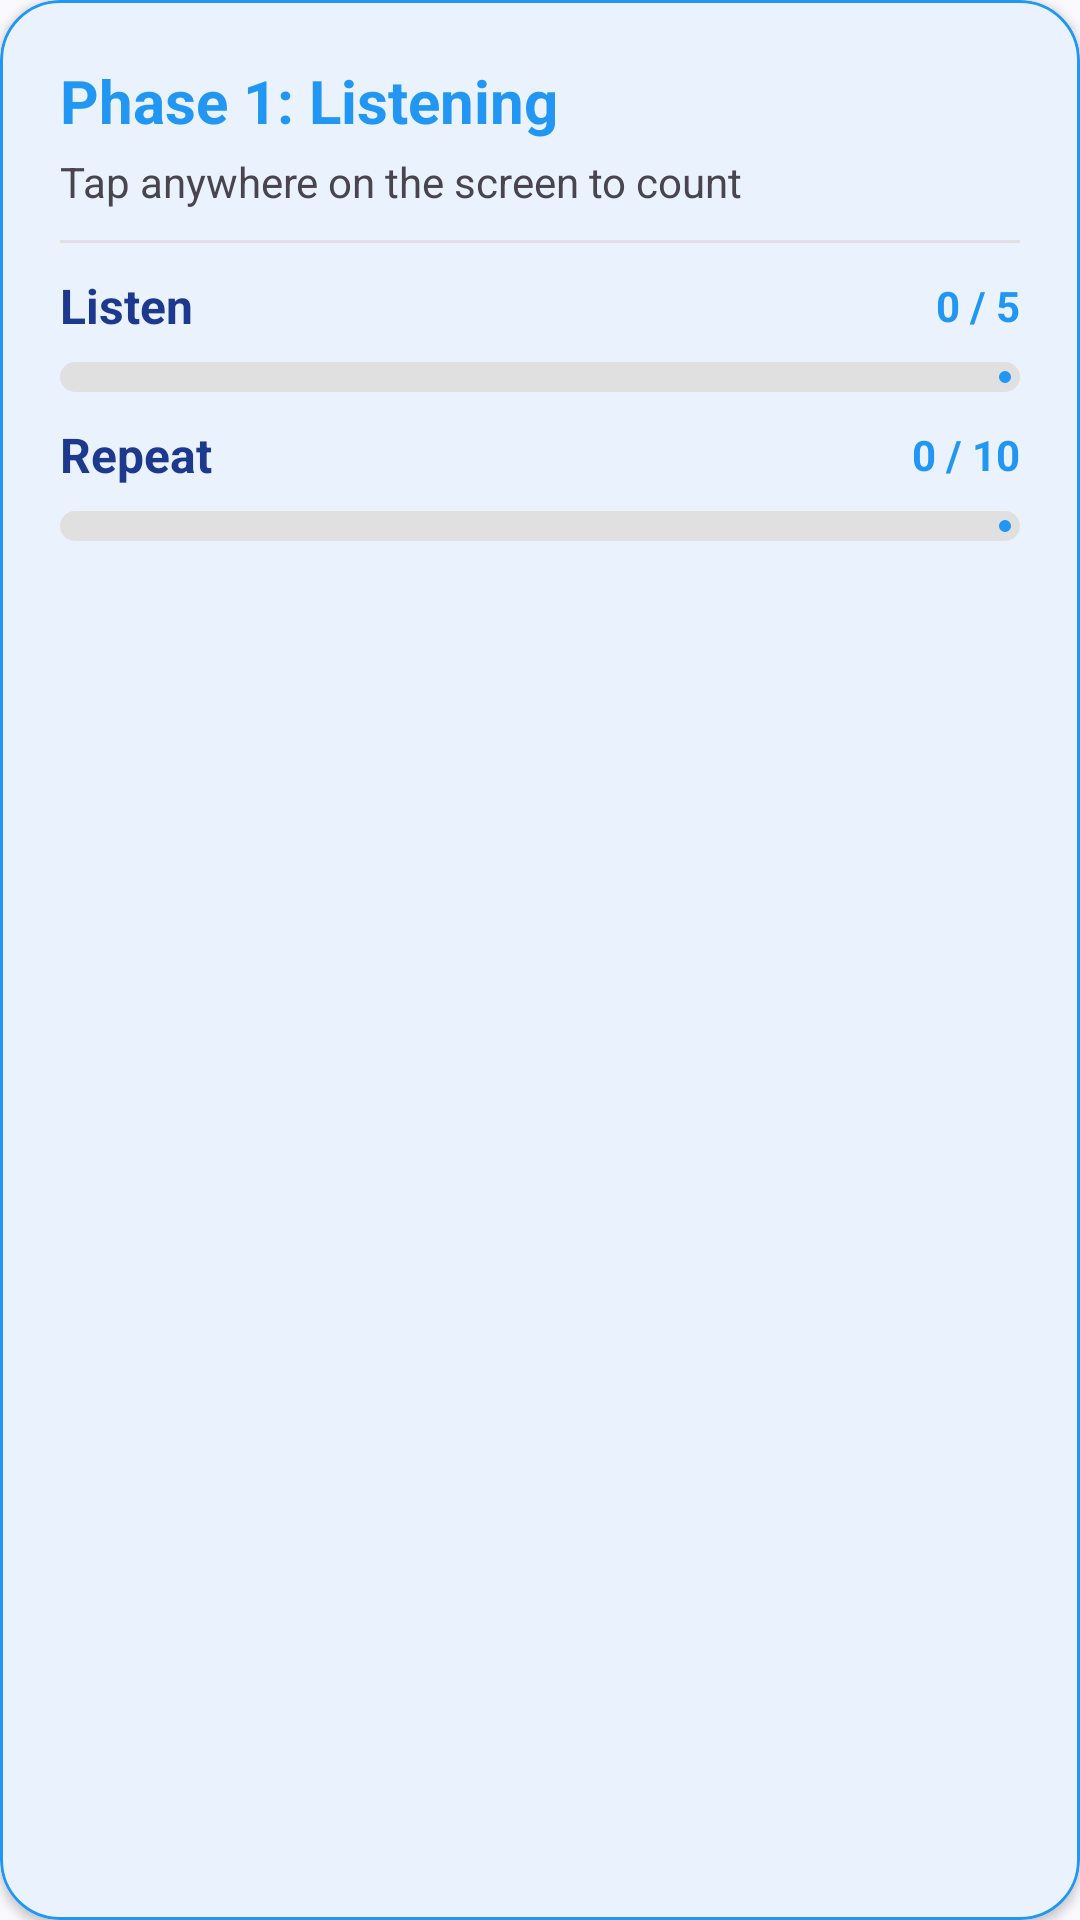

Produce the Android XML layout that renders to this screen, including the resource entries it uses.
<!-- AndroidManifest.xml: application theme Theme.QuranWords -->
<!-- res/layout/layout_task_progress.xml -->
<?xml version="1.0" encoding="utf-8"?>
<com.google.android.material.card.MaterialCardView
    xmlns:android="http://schemas.android.com/apk/res/android"
    xmlns:app="http://schemas.android.com/apk/res-auto"
    android:id="@+id/progressCard"
    android:layout_width="match_parent"
    android:layout_height="wrap_content"
    app:cardCornerRadius="20dp"
    app:cardElevation="2dp"
    app:strokeWidth="1dp"
    app:strokeColor="@color/primary">

    <LinearLayout
        android:layout_width="match_parent"
        android:layout_height="wrap_content"
        android:orientation="vertical"
        android:padding="@dimen/padding_big">

        
        <TextView
            android:id="@+id/phaseHeaderTextView"
            android:layout_width="wrap_content"
            android:layout_height="wrap_content"
            android:text="Phase 1: Listening"
            android:textColor="@color/primary"
            android:textSize="20sp"
            android:textStyle="bold" />

        <TextView
            android:id="@+id/tapInstructionTextView"
            android:layout_width="wrap_content"
            android:layout_height="wrap_content"
            android:layout_marginTop="4dp"
            android:text="Tap anywhere on the screen to count"
            android:textColor="?android:attr/textColorSecondary"
            android:textSize="14sp" />
        
        <View
            android:layout_width="match_parent"
            android:layout_height="1dp"
            android:layout_marginVertical="@dimen/margin_top"
            android:background="#E0E0E0" />

        
        <LinearLayout
            android:layout_width="match_parent"
            android:layout_height="wrap_content"
            android:gravity="center_vertical"
            android:orientation="horizontal">

            <TextView
                android:id="@+id/listenTitle"
                android:layout_width="0dp"
                android:layout_height="wrap_content"
                android:layout_weight="1"
                android:text="Listen"
                android:textColor="@color/textColor"
                android:textSize="16sp"
                android:textStyle="bold" />

            <TextView
                android:id="@+id/listenCountTextView"
                android:layout_width="wrap_content"
                android:layout_height="wrap_content"
                android:text="0 / 5"
                android:textColor="@color/primary"
                android:textSize="14sp"
                android:textStyle="bold" />
        </LinearLayout>

        <com.google.android.material.progressindicator.LinearProgressIndicator
            android:id="@+id/listenProgressIndicator"
            android:layout_width="match_parent"
            android:layout_height="wrap_content"
            android:layout_marginTop="8dp"
            android:max="5"
            app:indicatorColor="@color/primary"
            app:trackColor="#E0E0E0"
            app:trackCornerRadius="8dp"
            app:trackThickness="10dp" />

        
        <LinearLayout
            android:layout_width="match_parent"
            android:layout_height="wrap_content"
            android:layout_marginTop="@dimen/margin_top"
            android:gravity="center_vertical"
            android:orientation="horizontal">

            <TextView
                android:id="@+id/repeatTitle"
                android:layout_width="0dp"
                android:layout_height="wrap_content"
                android:layout_weight="1"
                android:text="Repeat"
                android:textColor="@color/textColor"
                android:textSize="16sp"
                android:textStyle="bold" />

            <TextView
                android:id="@+id/repeatCountTextView"
                android:layout_width="wrap_content"
                android:layout_height="wrap_content"
                android:text="0 / 10"
                android:textColor="@color/primary"
                android:textSize="14sp"
                android:textStyle="bold" />
        </LinearLayout>

        <com.google.android.material.progressindicator.LinearProgressIndicator
            android:id="@+id/repeatProgressIndicator"
            android:layout_width="match_parent"
            android:layout_height="wrap_content"
            android:layout_marginTop="8dp"
            android:max="10"
            app:indicatorColor="@color/primary"
            app:trackColor="#E0E0E0"
            app:trackCornerRadius="8dp"
            app:trackThickness="10dp" />

    </LinearLayout>
</com.google.android.material.card.MaterialCardView>
<!-- resources referenced by this layout -->
<resources>
  <color name="primary">#2196F3</color>
  <color name="textColor">#1C398E</color>
  <dimen name="margin_top">10dp</dimen>
  <dimen name="padding_big">20dp</dimen>
  <style name="Theme.QuranWords" parent="Theme.Material3.DayNight.NoActionBar">
          <item name="colorPrimary">@color/primary</item>
          <item name="colorOnPrimary">@color/on_primary</item>
          <item name="colorPrimaryContainer">@color/primary_container</item>
          <item name="colorOnPrimaryContainer">@color/on_primary_container</item>
  
          <item name="colorSecondary">@color/secondary</item>
          <item name="colorOnSecondary">@color/on_secondary</item>
  
          <item name="android:windowBackground">@color/background</item>
          <item name="colorSurface">@color/surface</item>
      </style>
  <color name="on_primary">#FFFFFF</color>
  <color name="primary_container">#D2E4FF</color>
  <color name="on_primary_container">#001D36</color>
  <color name="secondary">#535F70</color>
  <color name="on_secondary">#FFFFFF</color>
  <color name="background">#FAFAFE</color>
  <color name="surface">#FAFAFE</color>
</resources>
